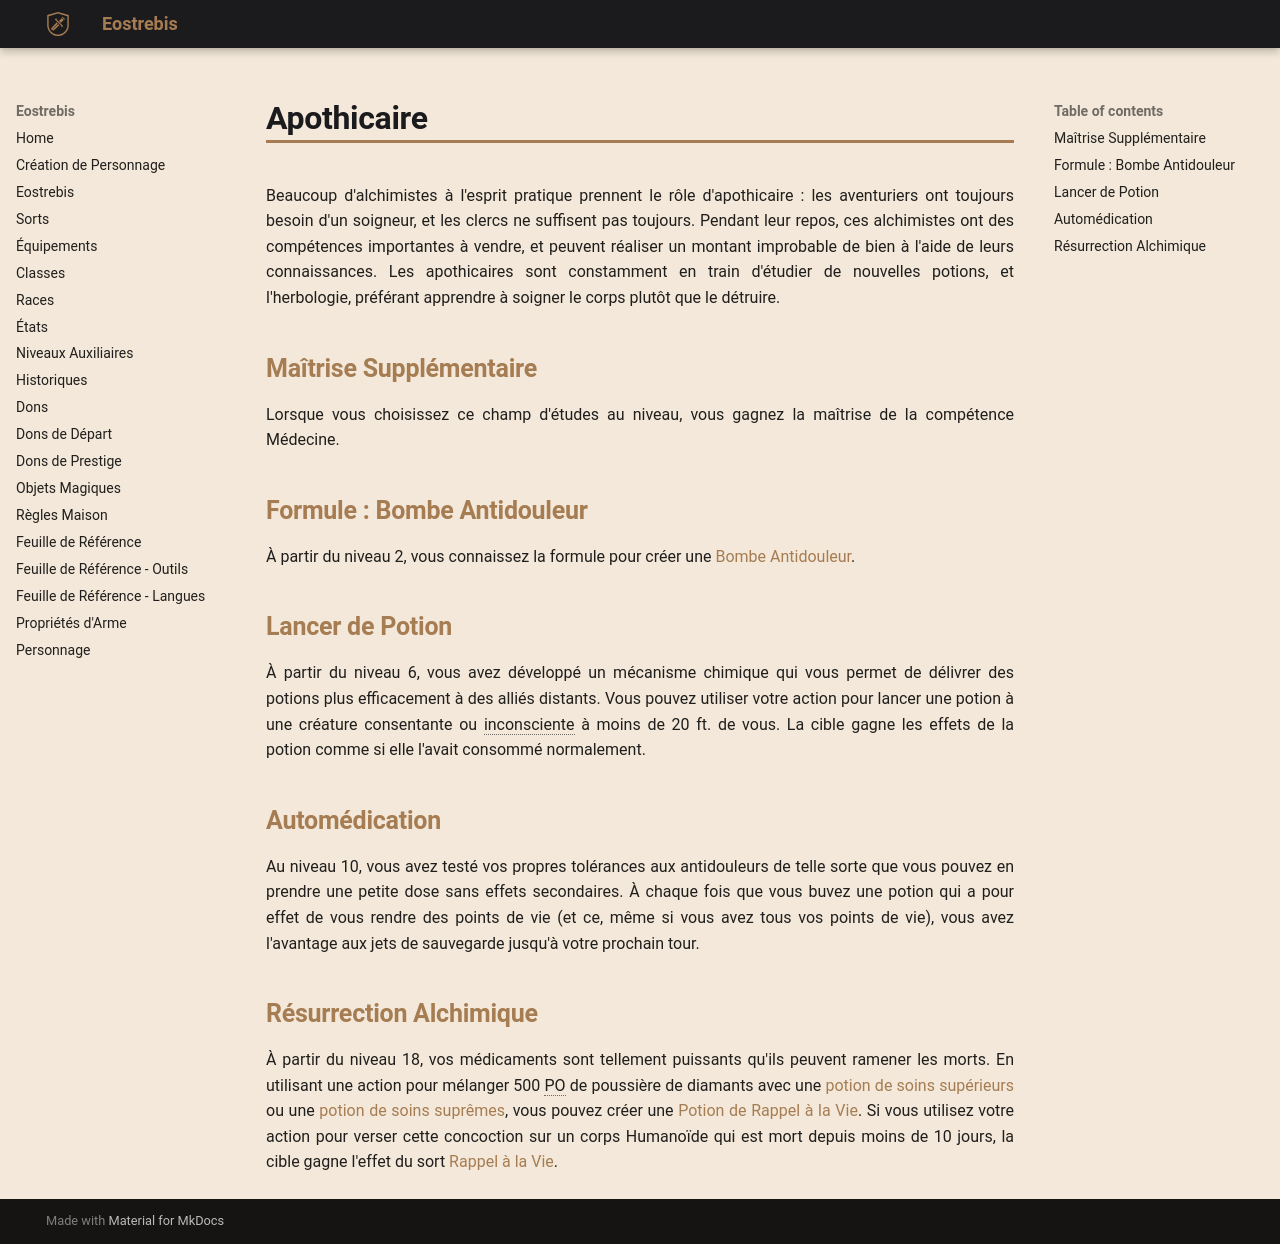

repository: Eostrebis/5e.VF · page: classes/Alchimiste/Apothicaire/index.html · generator: mkdocs

---
writing_status: finished
---
Beaucoup d'alchimistes à l'esprit pratique prennent le rôle d'apothicaire : les aventuriers ont toujours besoin d'un soigneur, et les clercs ne suffisent pas toujours. Pendant leur repos, ces alchimistes ont des compétences importantes à vendre, et peuvent réaliser un montant improbable de bien à l'aide de leurs connaissances. Les apothicaires sont constamment en train d'étudier de nouvelles potions, et l'herbologie, préférant apprendre à soigner le corps plutôt que le détruire.

## Maîtrise Supplémentaire

Lorsque vous choisissez ce champ d'études au niveau, vous gagnez la maîtrise de la compétence Médecine.

## Formule : Bombe Antidouleur

À partir du niveau 2, vous connaissez la formule pour créer une [[Bombe Antidouleur]].

## Lancer de Potion

À partir du niveau 6, vous avez développé un mécanisme chimique qui vous permet de délivrer des potions plus efficacement à des alliés distants. Vous pouvez utiliser votre action pour lancer une potion à une créature consentante ou inconsciente à moins de 20 ft. de vous. La cible gagne les effets de la potion comme si elle l'avait consommé normalement.

## Automédication

Au niveau 10, vous avez testé vos propres tolérances aux antidouleurs de telle sorte que vous pouvez en prendre une petite dose sans effets secondaires. À chaque fois que vous buvez une potion qui a pour effet de vous rendre des points de vie (et ce, même si vous avez tous vos points de vie), vous avez l'avantage aux jets de sauvegarde jusqu'à votre prochain tour.

## Résurrection Alchimique

À partir du niveau 18, vos médicaments sont tellement puissants qu'ils peuvent ramener les morts. En utilisant une action pour mélanger 500 PO de poussière de diamants avec une [[potion de soins supérieurs]] ou une [[potion de soins suprêmes]], vous pouvez créer une [[Potion de Rappel à la Vie]]. Si vous utilisez votre action pour verser cette concoction sur un corps Humanoïde qui est mort depuis moins de 10 jours, la cible gagne l'effet du sort [[Rappel à la Vie]].
